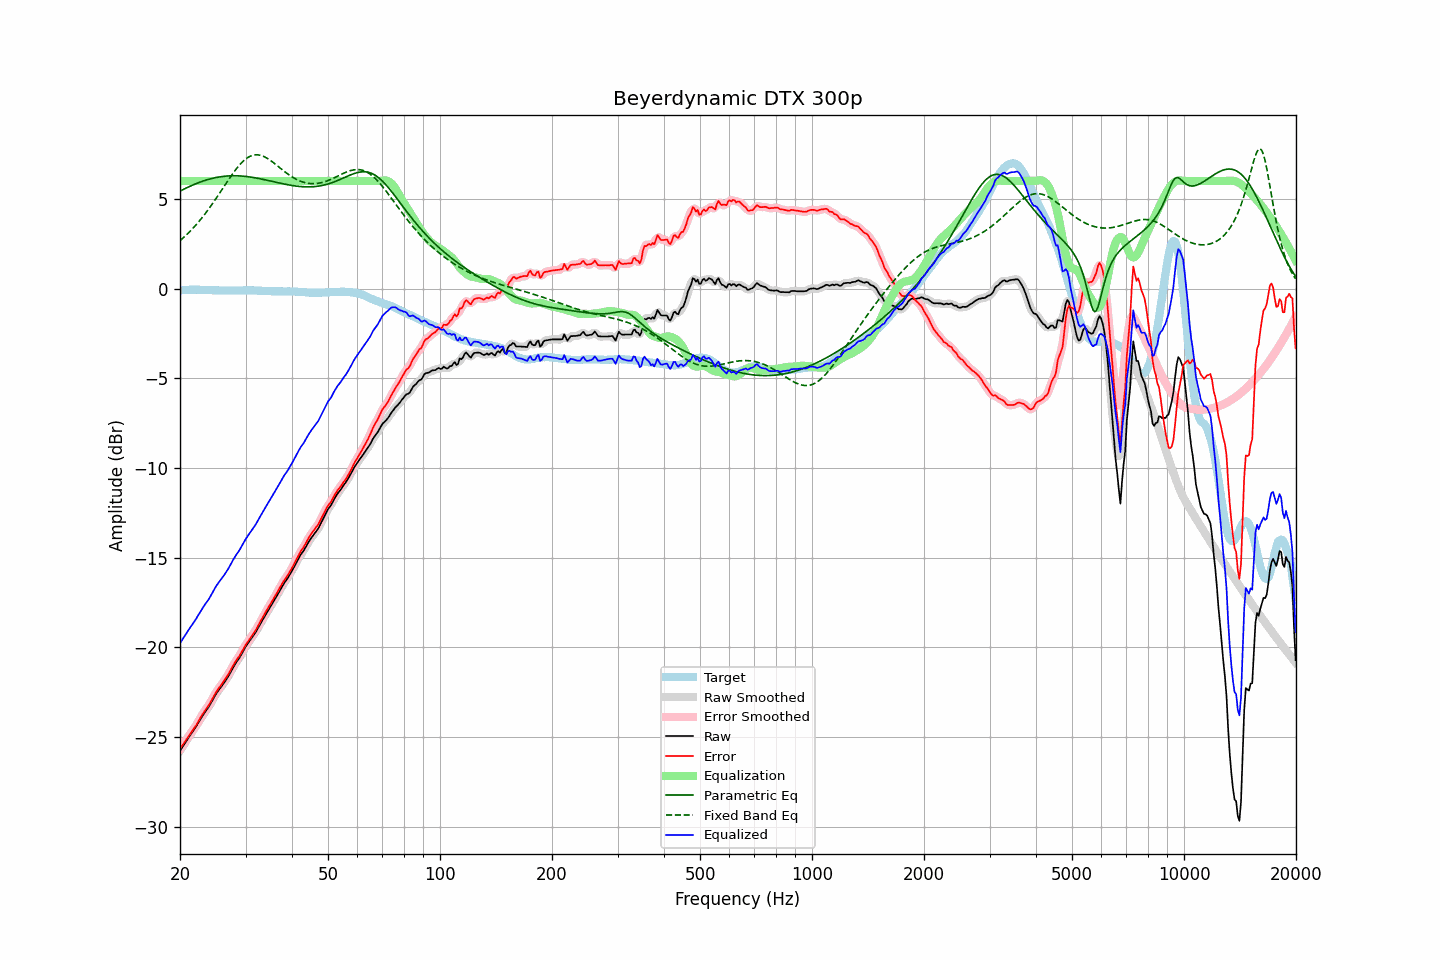

The data file committed next to this chart (first rows):
frequency, raw, error, smoothed, error_smoothed, equalization, parametric_eq, fixed_band_eq, equalized_raw, equalized_smoothed, target
20.00, -25.77, -25.67, -25.77, -25.67, 6.00, 5.43, 2.67, -19.77, -19.77, -0.11
20.20, -25.63, -25.54, -25.63, -25.53, 6.00, 5.48, 2.75, -19.63, -19.63, -0.10
20.40, -25.49, -25.40, -25.49, -25.40, 6.00, 5.52, 2.83, -19.49, -19.49, -0.09
20.61, -25.35, -25.27, -25.35, -25.27, 6.00, 5.57, 2.91, -19.35, -19.35, -0.09
20.81, -25.21, -25.13, -25.21, -25.13, 6.00, 5.61, 2.99, -19.21, -19.21, -0.08
21.02, -25.07, -25.00, -25.07, -25.00, 6.00, 5.65, 3.08, -19.07, -19.07, -0.08
21.23, -24.94, -24.87, -24.94, -24.87, 6.00, 5.70, 3.17, -18.94, -18.94, -0.07
21.44, -24.81, -24.74, -24.81, -24.74, 6.00, 5.74, 3.26, -18.81, -18.81, -0.07
21.66, -24.68, -24.62, -24.68, -24.62, 6.00, 5.77, 3.36, -18.68, -18.68, -0.07
21.87, -24.55, -24.48, -24.55, -24.49, 6.00, 5.81, 3.45, -18.55, -18.55, -0.07
22.09, -24.42, -24.36, -24.41, -24.35, 6.00, 5.85, 3.55, -18.42, -18.41, -0.06
22.31, -24.26, -24.20, -24.26, -24.20, 6.00, 5.89, 3.66, -18.26, -18.26, -0.06
22.54, -24.11, -24.05, -24.11, -24.04, 6.00, 5.92, 3.76, -18.11, -18.11, -0.07
22.76, -23.96, -23.88, -23.96, -23.89, 6.00, 5.95, 3.87, -17.96, -17.96, -0.08
22.99, -23.81, -23.73, -23.82, -23.74, 6.00, 5.98, 3.98, -17.81, -17.82, -0.08
23.22, -23.68, -23.60, -23.68, -23.60, 6.00, 6.01, 4.10, -17.68, -17.68, -0.08
23.45, -23.55, -23.46, -23.56, -23.47, 6.00, 6.04, 4.21, -17.55, -17.56, -0.09
23.69, -23.43, -23.34, -23.43, -23.34, 6.00, 6.07, 4.33, -17.43, -17.43, -0.09
23.92, -23.30, -23.21, -23.30, -23.20, 6.00, 6.10, 4.45, -17.30, -17.30, -0.09
24.16, -23.15, -23.06, -23.15, -23.06, 6.00, 6.12, 4.58, -17.15, -17.15, -0.09
24.40, -22.99, -22.90, -22.99, -22.90, 6.00, 6.14, 4.71, -16.99, -16.99, -0.09
24.65, -22.82, -22.73, -22.82, -22.73, 6.00, 6.16, 4.83, -16.82, -16.82, -0.09
24.89, -22.66, -22.57, -22.67, -22.57, 6.00, 6.18, 4.97, -16.66, -16.67, -0.09
25.14, -22.52, -22.43, -22.52, -22.43, 6.00, 6.20, 5.10, -16.52, -16.52, -0.09
25.39, -22.40, -22.30, -22.40, -22.30, 6.00, 6.22, 5.23, -16.40, -16.40, -0.10
25.65, -22.28, -22.18, -22.28, -22.18, 6.00, 6.23, 5.37, -16.28, -16.28, -0.10
25.91, -22.16, -22.06, -22.16, -22.05, 6.00, 6.24, 5.50, -16.16, -16.16, -0.10
26.16, -22.03, -21.92, -22.03, -21.93, 6.00, 6.25, 5.64, -16.03, -16.03, -0.10
26.43, -21.90, -21.80, -21.90, -21.80, 6.00, 6.26, 5.77, -15.90, -15.90, -0.11
26.69, -21.76, -21.66, -21.76, -21.66, 6.00, 6.27, 5.91, -15.76, -15.76, -0.11
26.96, -21.62, -21.52, -21.62, -21.51, 6.00, 6.28, 6.04, -15.62, -15.62, -0.11
27.23, -21.46, -21.36, -21.46, -21.35, 6.00, 6.28, 6.18, -15.46, -15.46, -0.11
27.50, -21.30, -21.19, -21.30, -21.19, 6.00, 6.29, 6.30, -15.30, -15.30, -0.11
27.77, -21.13, -21.02, -21.14, -21.03, 6.00, 6.29, 6.43, -15.13, -15.14, -0.11
28.05, -20.98, -20.87, -20.98, -20.87, 6.00, 6.29, 6.55, -14.98, -14.98, -0.11
28.33, -20.84, -20.73, -20.84, -20.73, 6.00, 6.29, 6.67, -14.84, -14.84, -0.11
28.62, -20.71, -20.60, -20.71, -20.60, 6.00, 6.28, 6.78, -14.71, -14.71, -0.11
28.90, -20.58, -20.48, -20.57, -20.47, 6.00, 6.28, 6.89, -14.58, -14.57, -0.10
29.19, -20.42, -20.32, -20.42, -20.32, 6.00, 6.27, 6.99, -14.42, -14.42, -0.10
29.48, -20.26, -20.16, -20.26, -20.16, 6.00, 6.27, 7.08, -14.26, -14.26, -0.10
29.78, -20.09, -20.00, -20.10, -20.00, 6.00, 6.26, 7.16, -14.09, -14.10, -0.10
30.08, -19.94, -19.85, -19.95, -19.85, 6.00, 6.25, 7.23, -13.94, -13.95, -0.10
30.38, -19.81, -19.72, -19.81, -19.71, 6.00, 6.24, 7.30, -13.81, -13.81, -0.10
30.68, -19.68, -19.58, -19.68, -19.58, 6.00, 6.23, 7.35, -13.68, -13.68, -0.10
30.99, -19.55, -19.45, -19.55, -19.45, 6.00, 6.21, 7.39, -13.55, -13.55, -0.10
31.30, -19.42, -19.32, -19.42, -19.33, 6.00, 6.20, 7.42, -13.42, -13.42, -0.10
31.61, -19.29, -19.19, -19.29, -19.19, 6.00, 6.18, 7.45, -13.29, -13.29, -0.10
31.93, -19.16, -19.06, -19.16, -19.05, 6.00, 6.17, 7.46, -13.16, -13.16, -0.10
32.24, -19.01, -18.89, -19.01, -18.90, 6.00, 6.15, 7.46, -13.01, -13.01, -0.11
32.57, -18.85, -18.74, -18.85, -18.74, 6.00, 6.14, 7.45, -12.85, -12.85, -0.12
32.89, -18.69, -18.57, -18.69, -18.57, 6.00, 6.12, 7.43, -12.69, -12.69, -0.12
33.22, -18.53, -18.40, -18.53, -18.41, 6.00, 6.10, 7.40, -12.53, -12.53, -0.13
33.55, -18.38, -18.25, -18.38, -18.24, 6.00, 6.08, 7.37, -12.38, -12.38, -0.13
33.89, -18.22, -18.08, -18.22, -18.08, 6.00, 6.06, 7.32, -12.22, -12.22, -0.14
34.23, -18.07, -17.93, -18.07, -17.93, 6.00, 6.04, 7.28, -12.07, -12.07, -0.14
34.57, -17.92, -17.78, -17.92, -17.77, 6.00, 6.02, 7.22, -11.92, -11.92, -0.15
34.92, -17.77, -17.63, -17.77, -17.63, 6.00, 6.00, 7.16, -11.77, -11.77, -0.15
35.27, -17.62, -17.47, -17.63, -17.48, 6.00, 5.98, 7.10, -11.62, -11.63, -0.15
35.62, -17.48, -17.33, -17.48, -17.33, 6.00, 5.96, 7.03, -11.48, -11.48, -0.15
35.97, -17.33, -17.18, -17.33, -17.17, 6.00, 5.94, 6.96, -11.33, -11.33, -0.15
... 635 more rows
